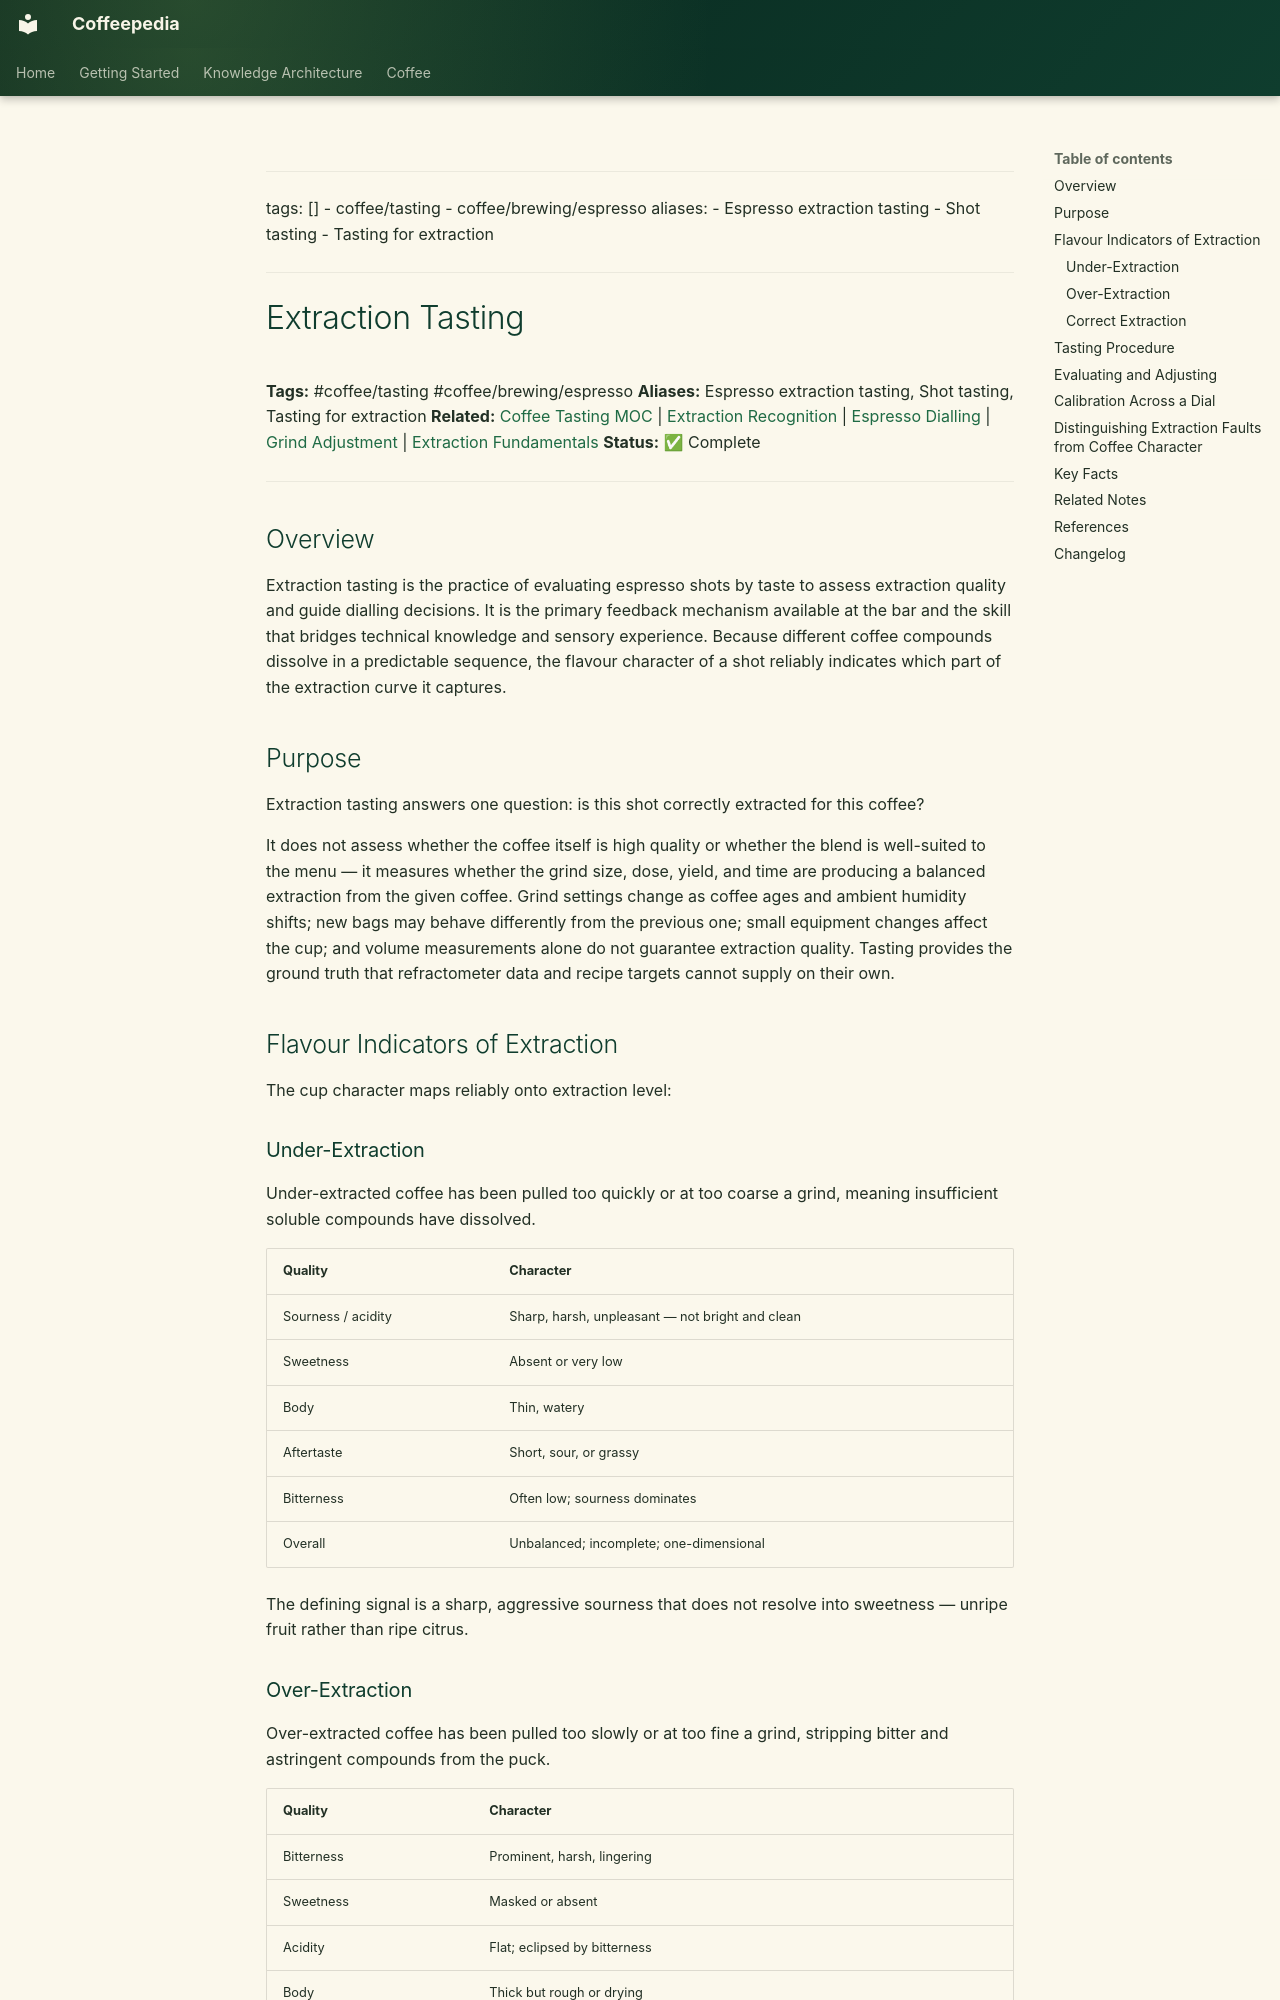

repository: Vauldt/all-about-coffee · page: coffee/coffee-tasting/extraction-tasting/index.html · generator: mkdocs

---
tags: []
  - coffee/tasting
  - coffee/brewing/espresso
aliases:
  - Espresso extraction tasting
  - Shot tasting
  - Tasting for extraction
---

# Extraction Tasting

**Tags:** #coffee/tasting #coffee/brewing/espresso
**Aliases:** Espresso extraction tasting, Shot tasting, Tasting for extraction
**Related:** [Coffee Tasting MOC](../maps-of-content/coffee-tasting-moc.md) | [Extraction Recognition](extraction-recognition.md) | [Espresso Dialling](../coffee-brewing-espresso/espresso-dialling.md) | [Grind Adjustment](../coffee-equipment/grind-adjustment.md) | [Extraction Fundamentals](../brewing-fundamentals/extraction-fundamentals.md)
**Status:** ✅ Complete

---

## Overview

Extraction tasting is the practice of evaluating espresso shots by taste to assess extraction quality and guide dialling decisions. It is the primary feedback mechanism available at the bar and the skill that bridges technical knowledge and sensory experience. Because different coffee compounds dissolve in a predictable sequence, the flavour character of a shot reliably indicates which part of the extraction curve it captures.

## Purpose

Extraction tasting answers one question: is this shot correctly extracted for this coffee?

It does not assess whether the coffee itself is high quality or whether the blend is well-suited to the menu — it measures whether the grind size, dose, yield, and time are producing a balanced extraction from the given coffee. Grind settings change as coffee ages and ambient humidity shifts; new bags may behave differently from the previous one; small equipment changes affect the cup; and volume measurements alone do not guarantee extraction quality. Tasting provides the ground truth that refractometer data and recipe targets cannot supply on their own.

## Flavour Indicators of Extraction

The cup character maps reliably onto extraction level:

### Under-Extraction

Under-extracted coffee has been pulled too quickly or at too coarse a grind, meaning insufficient soluble compounds have dissolved.

| Quality | Character |
| :--- | :--- |
| Sourness / acidity | Sharp, harsh, unpleasant — not bright and clean |
| Sweetness | Absent or very low |
| Body | Thin, watery |
| Aftertaste | Short, sour, or grassy |
| Bitterness | Often low; sourness dominates |
| Overall | Unbalanced; incomplete; one-dimensional |

The defining signal is a sharp, aggressive sourness that does not resolve into sweetness — unripe fruit rather than ripe citrus.

### Over-Extraction

Over-extracted coffee has been pulled too slowly or at too fine a grind, stripping bitter and astringent compounds from the puck.

| Quality | Character |
| :--- | :--- |
| Bitterness | Prominent, harsh, lingering |
| Sweetness | Masked or absent |
| Acidity | Flat; eclipsed by bitterness |
| Body | Thick but rough or drying |
| Aftertaste | Long, harsh, astringent; mouth-drying |
| Overall | Heavy and bitter; lacking brightness |

The defining signal is a hard, drying bitterness at the back of the throat that does not soften or resolve.
